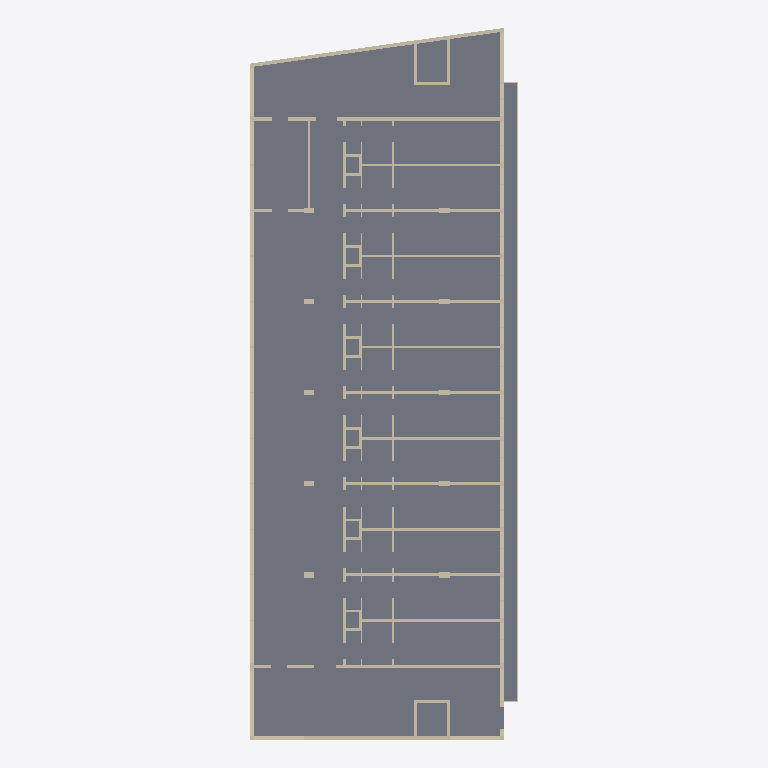
Plan cut of the same IFC building model at storey '1. OG' (level 3.00 m, cut at 4.40 m), seen from above with north up, elements coloured by IFC class: 74 walls (beige), 2 slabs (grey). Cut surfaces are drawn darker.
Extent 15.0 m × 39.8 m × 3.0 m (x, y, z). Storeys (1): 1. OG at 3.00 m. Elements (92): 89 IfcWallStandardCase, 2 IfcSlab, 1 IfcWall.

HEADER;
FILE_DESCRIPTION((''),'2;1');
FILE_NAME('','2019-07-19T11:19:56',(''),(''),'','BIMserver','');
FILE_SCHEMA(('IFC2X3'));
ENDSEC;
DATA;
#3408=IFCPROJECT('344O7vICcwH8qAEnwJDjSU',#12,'Projekt',$,$,$,$,(#3409),#3410);
#216=IFCSITE('20FpTZCqJy2vhVJYtjuIce',#12,'Gelände',$,$,#2485,$,$,.ELEMENT.,$,$,$,$,$);
#217=IFCBUILDING('00tMo7QcxqWdIGvc4sMN2A',#12,'Gebäude',$,$,#2877,$,$,.ELEMENT.,$,$,$);
#240=IFCBUILDINGSTOREY('2u8QLkhhx4HBrLqA_wnknJ',#12,'1. OG',$,$,#75,$,$,.ELEMENT.,3.0);
#2848=IFCSLAB('0UCFO6_pDVJ8kghNe3qau6',#12,'Decke-002',$,$,#7061,#4192,'1E30F606-FB33-5F4C-8BAA-AD7A03D24E06',.NOTDEFINED.);
#1898=IFCSLAB('3$nZO6bdsdGA6xULw3Cu44',#12,'Decke-003',$,$,#3729,#3730,'FFC63606-967D-A740-A1BB-795E83338104',.NOTDEFINED.);
#318=IFCWALL('2SOfyunuh$HhomskjtyuyM',#12,'Wand-015',$,$,#1701,#2986,'9C629F38-C78A-FF46-BCB0-DAEB77F38F16');
#100=IFCWALLSTANDARDCASE('0EP2tZYyvAHAlBihGdBUXS',#12,'Wand-015',$,$,#8,#468,'0E642DE3-8BCE-4A44-ABCB-B2B4272DE85C');
#1103=IFCWALLSTANDARDCASE('27tEZ9rr1YHfmek1Hrwjh3',#12,'Wand-014',$,$,#3420,#5729,'87DCE8C9-D750-6246-9C28-B81475EADAC3');
#797=IFCWALLSTANDARDCASE('120PFYllyLHvG$jPEWOipH',#12,'Wand-019',$,$,#798,#799,'420193E2-BEFF-1547-943F-B593A062CCD1');
#449=IFCWALLSTANDARDCASE('2bROmiv6JVJAw26dAgsXG3',#12,'Wand-014',$,$,#4174,#1105,'A56D8C2C-E464-DF4C-AE82-1A72AADA1403');
#991=IFCWALLSTANDARDCASE('02zZ2zKVxFIumNptfo_dfQ',#12,'Wand-014',$,$,#3065,#6680,'02F630BD-51FE-CF4B-8C17-CF7A72FA7A5A');
#609=IFCWALLSTANDARDCASE('2cRjuMQvuKHQPuU$9dJw0A',#12,'Wand-021',$,$,#610,#611,'A66EDE16-6B9E-1445-A678-7BF2674FA00A');
#2901=IFCWALLSTANDARDCASE('3YQUAmwb2YHvNvUfU695w5',#12,'Wand-014',$,$,#2799,#1274,'E269E2B0-EA50-A247-95F9-7A9786245E85');
#641=IFCWALLSTANDARDCASE('3C3JOg2ZZ0IweGphjYrPOU',#12,'Wand-014',$,$,#4310,#4311,'CC0D362A-0A38-C04B-AA10-CEBB62D5961E');
#2533=IFCWALLSTANDARDCASE('0wdWqXeLa$JAMwC0bqk5r5',#12,'Wand-014',$,$,#2208,#4136,'3A9E0D21-A159-3F4C-A5BA-300974B85D45');
#31=IFCWALLSTANDARDCASE('2jkozr3bbgIPxps1D8BMr0',#12,'Wand-014',$,$,#225,#226,'ADBB2F75-0E59-6A49-9EF3-D813482D6D40');
#2902=IFCWALLSTANDARDCASE('340Pk$R1o9HfF97wRqThoh',#12,'Wand-014',$,$,#5898,#531,'C4019BBF-6C1C-8946-93C9-1FA6F476BCAB');
#2518=IFCWALLSTANDARDCASE('3C63c4AHdbIu7Q_6NhCZsG',#12,'Wand-014',$,$,#3229,#355,'CC183984-2919-E54B-81DA-F865EB323D90');
#2903=IFCWALLSTANDARDCASE('3M_j$QDHJxHOZYOWC1DfkD',#12,'Wand-014',$,$,#6128,#2380,'D6FADFDA-3514-FB45-88E2-620301369B8D');
#165=IFCWALLSTANDARDCASE('231aNB$zdTJQ24HT$5df4B',#12,'Wand-014',$,$,#2918,#2919,'830645CB-FFD9-DD4D-A084-45DFC59E910B');
#354=IFCWALLSTANDARDCASE('3qZsh3_HHNI8MSZn4q2yH1',#12,'Wand-014',$,$,#2589,#2590,'F48F6AC3-F914-5748-859C-8F11340BC441');
#433=IFCWALLSTANDARDCASE('2JUbuySz90HeEAb0yPDLfS',#12,'Wand-014',$,$,#632,#633,'937A5E3C-73D2-4046-838A-940F19355A5C');
#1292=IFCWALLSTANDARDCASE('0xlAJsCsoSJA125S4dBilZ',#12,'Wand-014',$,$,#2761,#2762,'3BBCA4F6-336C-9C4C-A042-15C1272ECBE3');
#2747=IFCWALLSTANDARDCASE('0H6U$FyNZXJggEaNGPT8Ql',#12,'Wand-014',$,$,#4418,#1404,'1119EFCF-F178-E14E-AA8E-9174197486AF');
#2067=IFCWALLSTANDARDCASE('2ARXylsrd2JOeZrboXxI14',#12,'Wand-014',$,$,#5766,#1479,'8A6E1F2F-DB59-C24D-8A23-D65CA1ED2044');
#631=IFCWALLSTANDARDCASE('0rG5Ov6tWHHQbHms9DYAmc',#12,'Wand-014',$,$,#2150,#5831,'[number]-1B78-1145-A951-C3624D88AC26');
#1671=IFCWALLSTANDARDCASE('2Hgje$yFztGPCrzOIk5T3E',#12,'Wand-014',$,$,#3652,#5364,'91AADA3F-F0FF-[number]-F584AE15D0CE');
#551=IFCWALLSTANDARDCASE('3x4Zg3IeZFIP6LWz$F5CKs',#12,'Wand-014',$,$,#780,#4913,'FB123A83-4A88-CF49-9195-83DFCF14C536');
#1165=IFCWALLSTANDARDCASE('3dKO957pKxGwo2v9Xvgkm$',#12,'Wand-014',$,$,#1166,#1167,'E7518245-1F35-3B43-AC82-E49879AAEC3F');
#36=IFCWALLSTANDARDCASE('3BJebejJvYIQ0LdVs9ad6t',#12,'Wand-014',$,$,#6206,#1982,'CB4E8968-B53E-6249-A015-9DFD899271B7');
#2898=IFCWALLSTANDARDCASE('0ScFJS0xqoHRLUrthlqOw_',#12,'Wand-014',$,$,#2140,#4182,'1C98F4DC-03BD-3245-B55E-D77AEFD18EBE');
#2905=IFCWALLSTANDARDCASE('2JQeTvtW3mIOhw4hSYYPxs',#12,'Wand-014',$,$,#5740,#3335,'936A8779-DE00-F049-8AFA-12B722899EF6');
#53=IFCWALLSTANDARDCASE('1qdRA78tI4H9jiUqHSnLVI',#12,'Wand-014',$,$,#74,#249,'749DB287-[number]-9B6C-7B445CC557D2');
#2053=IFCWALLSTANDARDCASE('0dcems5n_hJP$EHMuUSIQ1',#12,'Wand-014',$,$,#5479,#1023,'279A8C36-171F-AB4D-9FCE-456E1E712681');
#626=IFCWALLSTANDARDCASE('3HJOY0V6vrIOrUe2XXEyeo',#12,'Wand-017',$,$,#2964,#1495,'D14D8880-7C6E-7549-8D5E-A028613BCA32');
#741=IFCWALLSTANDARDCASE('1vcXpI8edrIBv7ZIAJBejA',#12,'Wand-017',$,$,#397,#2672,'799A1CD2-2289-F548-BE47-8D22932E8B4A');
#2899=IFCWALLSTANDARDCASE('2Tskv7k6zvGhXs3cBUZaQr',#12,'Wand-017',$,$,#3791,#3792,'9DDAEE47-B86F-7942-B876-0E62DE8E46B5');
#2687=IFCWALLSTANDARDCASE('3E7rSqTleGH9l8JtYW_62R',#12,'Wand-014',$,$,#206,#2534,'CE1F5734-76FA-1044-9BC8-4F78A0F8609B');
#223=IFCWALLSTANDARDCASE('1xXtMBrIAjJ8W7_qQjAjoC',#12,'Wand-018',$,$,#4293,#3017,'7B87758B-D522-AD4C-8807-FB46AD2ADC8C');
#176=IFCWALLSTANDARDCASE('1wGD1IFB5$GO8mnFgpFzfb',#12,'Wand-018',$,$,#6078,#5234,'7A40D052-3CB1-7F41-8230-C4FAB33FDA65');
#2737=IFCWALLSTANDARDCASE('32ln0giFubGPnGV3nME7Ty',#12,'Wand-017',$,$,#3363,#1924,'C2BF102A-B0FE-2541-9C50-7C3C5638777C');
#145=IFCWALLSTANDARDCASE('1fDA4m7j7BG9uQ5KgaIdHI',#12,'Wand-014',$,$,#967,#5875,'6934A130-1ED1-CB40-9E1A-154AA44A7452');
#720=IFCWALLSTANDARDCASE('2CzAiUEGtKJub6119qd_Fy',#12,'Wand-014',$,$,#3920,#5446,'8CF4AB1E-390D-D44F-8946-0412749FE3FC');
#2532=IFCWALLSTANDARDCASE('2mAtWeE9jKHOt9ogoQBpmF',#12,'Wand-014',$,$,#2447,#6465,'B02B7828-389B-5445-8DC9-CAAC9A2F3C0F');
#907=IFCWALLSTANDARDCASE('0DDvZG738DGfRVilFugW5W',#12,'Wand-014',$,$,#1862,#3248,'0D3798D0-1C32-0D42-96DF-B2F3F8AA0160');
#1182=IFCWALLSTANDARDCASE('2_PcQ39gv9IvRVSrufMhLy',#12,'Wand-013',$,$,#5262,#2750,'BE666683-26AE-494B-96DF-735E295AB57C');
#414=IFCWALLSTANDARDCASE('3NEEB8g1JuIeDOWOgFJ6M$',#12,'Wand-014',$,$,#415,#416,'D738E2C8-A814-F84A-8358-818A8F4C65BF');
#993=IFCWALLSTANDARDCASE('3TT1OGshqqJuyH$Rn2wNQl',#12,'Wand-014',$,$,#994,#995,'DD741610-DABD-344F-8F11-FDBC42E976AF');
#3243=IFCWALLSTANDARDCASE('2R3y67E9mkIORjxukH04kp',#12,'Wand-013',$,$,#5570,#3612,'9B0FC187-389C-2E49-86ED-EF8B91004BB3');
#1293=IFCWALLSTANDARDCASE('1nbOIxoGiVG85$CijfyrFl',#12,'Wand-016',$,$,#604,#6094,'719584BB-C90B-1F40-817F-32CB69F353EF');
#3177=IFCWALLSTANDARDCASE('0YbcEH9qXZHeEanZ$G2yWR',#12,'Wand-013',$,$,#3119,#3657,'[number]-83A4-C63FD00BC81B');
#15=IFCWALLSTANDARDCASE('1RuGO5HNKXIAjytQP2mHOi',#12,'Wand-013',$,$,#16,#17,'5BE10605-[number]-AB7C-DDA642C1162C');
#2914=IFCWALLSTANDARDCASE('06XmkZdpmVJeCym5yhjmUL',#12,'Wand-013',$,$,#3533,#1087,'06870BA3-9F3C-1F4E-833C-C05F2BB70795');
#367=IFCWALLSTANDARDCASE('3PqkAEKq98I95SSbQilvpC',#12,'Wand-013',$,$,#103,#2314,'D9D2E28E-[number]-915C-7256ACBF9CCC');
#166=IFCWALLSTANDARDCASE('3ZjeY$ZNdgGAO$CKtKZ3La',#12,'Wand-016',$,$,#2049,#5401,'E3B688BF-8D79-EA40-A63F-314DD48C3564');
#885=IFCWALLSTANDARDCASE('1kQ9EomCgmJfJ7OOydmQ$C',#12,'Wand-016',$,$,#1344,#3069,'6E6893B2-C0CA-B04E-94C7-618F27C1AFCC');
#795=IFCWALLSTANDARDCASE('08ZkZE3wmRGwhcmNHsYKPm',#12,'Wand-016',$,$,#5131,#5495,'088EE8CE-0FAC-1B43-AAE6-C17476894670');
#1463=IFCWALLSTANDARDCASE('3F5DVjSBquGgw9bRWijEKR',#12,'Wand-016',$,$,#6863,#722,'CF14D7ED-70BD-3842-AE89-95B82CB4E51B');
#3086=IFCWALLSTANDARDCASE('1MaTtoxnAwIw8wzKV1tq_0',#12,'Wand-016',$,$,#4589,#6448,'5691DDF2-EF12-BA4B-A23A-F547C1DF4F80');
#42=IFCWALLSTANDARDCASE('2j9tpHID8BG9Zy9ND_Ift_',#12,'Wand-016',$,$,#43,#44,'AD277CD1-48D2-0B40-98FC-25737E4A9DFE');
#1272=IFCWALLSTANDARDCASE('0lB0gYipxBJAipMgI48E4O',#12,'Wand-016',$,$,#6608,#6037,'2F2C0AA2-B33E-CB4C-AB33-5AA48420E118');
#3098=IFCWALLSTANDARDCASE('2pKBl0n80yJQ_ZxbQBJRGl',#12,'Wand-016',$,$,#3529,#6196,'B350BBC0-C480-3C4D-AFA3-EE568B4DB42F');
#2739=IFCWALLSTANDARDCASE('1cN59l8iItJflmeV5RmswP',#12,'Wand-016',$,$,#408,#2689,'665C526F-22C4-B74E-9BF0-A1F15BC36E99');
#1004=IFCWALLSTANDARDCASE('2ROgqo1jCXIQZ3VqyZ8Ijv',#12,'Wand-016',$,$,#6275,#6276,'9B62AD32-06D3-2149-A8C3-7F4F23212B79');
#2771=IFCWALLSTANDARDCASE('3brP$$7xA5HRJJJ_gVpZ4I',#12,'Wand-016',$,$,#1160,#1418,'E5D59FFF-1FB2-8545-B4D3-4FEA9FCE3112');
#2756=IFCWALLSTANDARDCASE('1M6h3XF9$oGRbWxoHEesRq',#12,'Wand-013',$,$,#5423,#4367,'561AB0E1-3C9F-F241-B960-EF244EA366F4');
#5746=IFCWALLSTANDARDCASE('0guqp__Rx5I9nKIbh3fyVi',#12,'Wand-013',$,$,#2977,#4797,'2AE34CFE-F9BE-C548-9C54-4A5AC3A7C7EC');
#412=IFCWALLSTANDARDCASE('25MBoYbRcZGQPXW1QcuAL8',#12,'Wand-013',$,$,#3940,#3941,'8558BCA2-95B9-A341-A661-8016A6E0A548');
#3670=IFCWALLSTANDARDCASE('1knNfFjYzMJh1X7y3RXkUY',#12,'Wand-013',$,$,#3809,#3810,'6EC57A4F-B62F-564E-B061-1FC0DB86E7A2');
#901=IFCWALLSTANDARDCASE('2FJBLLX2mAHOyBGWNwRH6z',#12,'Wand-014',$,$,#791,#2888,'8F4CB555-842C-0A45-8F0B-4205FA6D11BD');
#2900=IFCWALLSTANDARDCASE('2mlJ9H7XRvGA$bboRcTv7x',#12,'Wand-014',$,$,#6068,#3188,'B0BD3251-1E16-F940-AFE5-9726E67791FB');
#1178=IFCWALLSTANDARDCASE('3$SXnuEd0HGvEb55aj7w0N',#12,'Wand-014',$,$,#6813,#4204,'FF721C78-3A70-1143-93A5-14592D1FA017');
#242=IFCWALLSTANDARDCASE('1uCVZNF463GR7ASWgKwfIc',#12,'Wand-014',$,$,#3390,#3391,'7831F8D7-3C41-8341-B1CA-720A94EA94A6');
#552=IFCWALLSTANDARDCASE('1C1VNnsCmVH8WDR1D91Q7S',#12,'Wand-014',$,$,#5821,#5285,'4C05F5F1-D8CC-1F44-880D-6C134905A1DC');
#2587=IFCWALLSTANDARDCASE('078y6oxV05J8zZr1O5vZdN',#12,'Wand-014',$,$,#1973,#2581,'0723C1B2-EDF0-054C-8F63-D41605E639D7');
#146=IFCWALLSTANDARDCASE('2oUuOydiYJJx0qgPtbHTcN',#12,'Wand-014',$,$,#6558,#7024,'B27B863C-9EC8-934F-B034-A99DE545D997');
#1279=IFCWALLSTANDARDCASE('289eEyanYHGRyKwyOw7Bo0',#12,'Wand-014',$,$,#2299,#5585,'882683BC-[number]-BF14-EBC63A1CBC80');
#536=IFCWALLSTANDARDCASE('0ehPGyArf2Ivj095OVpBY8',#12,'Wand-014',$,$,#2491,#3542,'28AD943C-2B5A-424B-9B40-24561FCCB888');
#2897=IFCWALLSTANDARDCASE('39hCZ4egrFGRqTUEj3Meom',#12,'Wand-014',$,$,#2787,#6393,'C9ACC8C4-A2AD-4F41-BD1D-78EB435A8CB0');
ENDSEC;